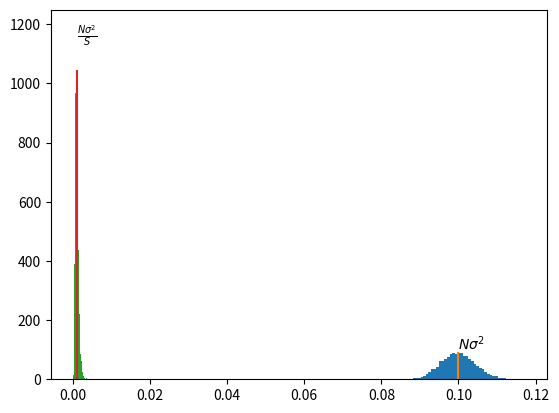

Python code for this plot:
import numpy as np
import matplotlib.pyplot as plt


def cloud_in_the_corner_numpy(N,sigma,S) :
    arr=np.random.randn(S*N).reshape(S,N)
    return arr*sigma+.8

def cloud_in_the_corner(C,sigma,S) :
    return tf.convert_to_tensor(cloud_in_the_corner_numpy(C,sigma,S),dtype="float32")

def mean_squared_dist_cloud_to_center(cloud) :
    return np.mean((np.sum(np.square(cloud-.8),axis=1)))

def expected_mean_squared_dist_cloud_to_center(N,sigma,S):
    return sigma*sigma*N

def verif_mean_squared_dist_cloud_to_center(N,sigma,S) :
    mean_squared_dists=[]
    for i in range(10000) :
        cloud=cloud_in_the_corner_numpy(N,sigma,S)
        mean_squared_dists.append(mean_squared_dist_cloud_to_center(cloud))
    print(f"""Among 10000 clouds of {S} points, the distribution of the mean squared distance 
          from the points of the cloud to the center has the following shape :""")
    a=plt.hist(mean_squared_dists,bins=50,density=True)
    expected = expected_mean_squared_dist_cloud_to_center(N,sigma,S)
    plt.plot([expected,expected],[0,np.max(a[0])])
    plt.text(expected, np.max(a[0])*1.1, r'$N\sigma^2$', dict(size=10))
    plt.ylim(0,np.max(a[0])*1.2)
    plt.show()
        
np.random.seed(0)  
verif_mean_squared_dist_cloud_to_center(10,.1,100)

def squared_dist_barycenter_to_center(cloud) :
    S=cloud.shape[0]
    N=cloud.shape[1]
    barycenter = 1/S*np.sum(cloud,axis=0)
    diff= barycenter - .8
    return np.sum(np.square(diff))

def expected_squared_dist_barycenter_to_center(N,sigma,S) :
    return sigma*sigma*N/S

def verif_squared_dist_barycenter_to_center(N,sigma,S) :
    squared_dists=[]
    for i in range(10000) :
        cloud=cloud_in_the_corner_numpy(N,sigma,S)
        squared_dists.append(squared_dist_barycenter_to_center(cloud))
    print(f"""Among 10000 clouds of {S} points, the distribution of the squared distance 
          from the barycenter of the cloud to the center has the following shape :""")
    a=plt.hist(squared_dists,bins=50,density=True)
    expected = expected_squared_dist_barycenter_to_center(N,sigma,S)
    plt.plot([expected,expected],[0,np.max(a[0])])
    plt.text(expected, np.max(a[0])*1.1, r'$\frac{N\sigma^2}{S}$', dict(size=10))
    plt.ylim(0,np.max(a[0])*1.2)
    plt.show()

np.random.seed(0) 
verif_squared_dist_barycenter_to_center(10,.1,100) 